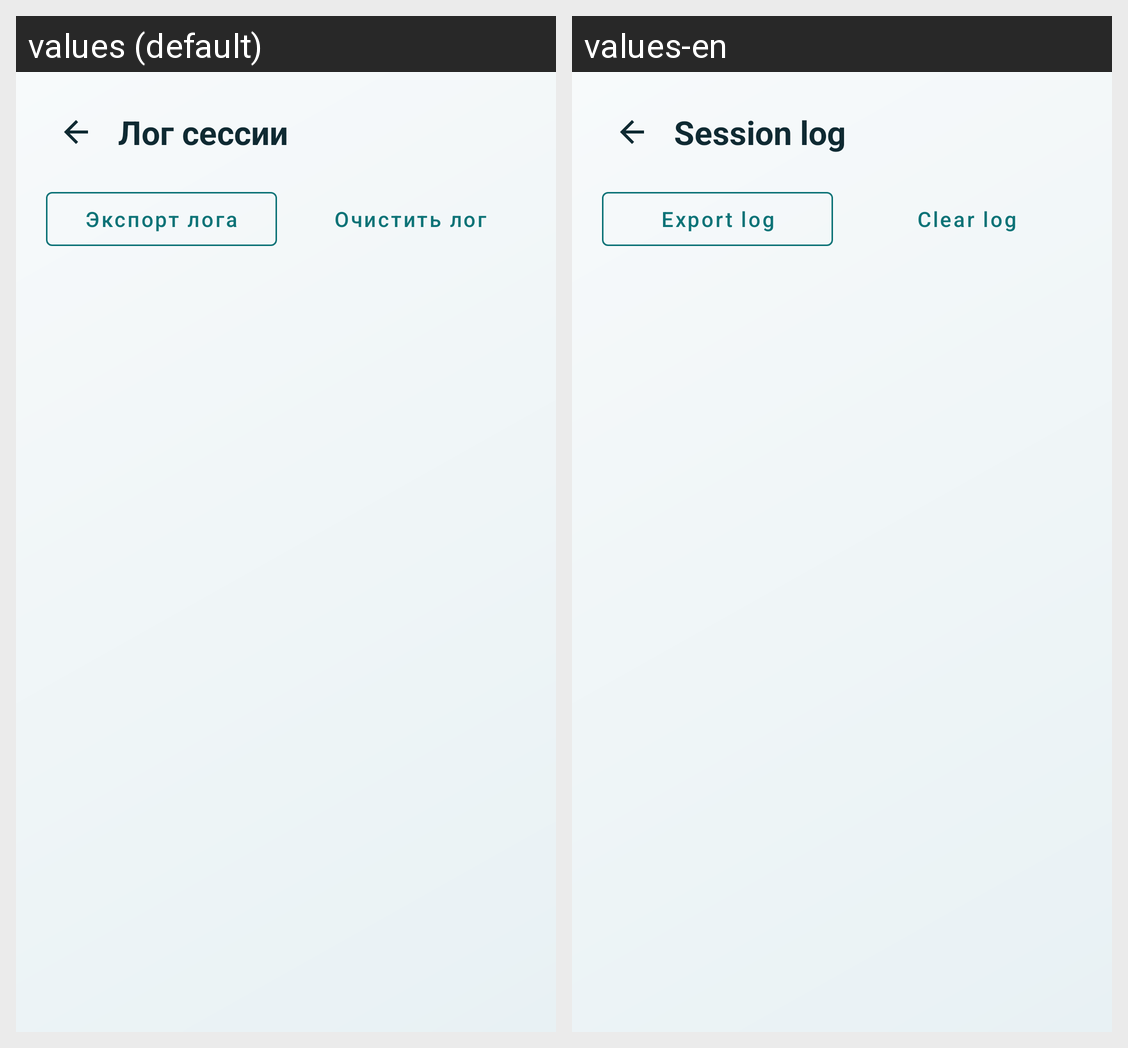

This grid shows one Android layout under two languages. Give, for every string resource on the screen, its name, the default text and each shown locale's text.
Android screen res/layout/activity_session_log.xml rendered under 2 locales, left to right: values (default), values-en. Device: Nexus 5 (rendered at 1080×1920; each locale shown at half size, 540×960, under a caption strip naming it); theme Theme.OpenKerioVpn.
Strings drawn on this screen, with the default value and each locale's value (text and hints the layout hard-codes, and strings that could not be matched under every locale, appear in the picture but are not listed):

settings_logs
  values: Лог сессии
  values-en: Session log

settings_export_log
  values: Экспорт лога
  values-en: Export log

settings_clear_log
  values: Очистить лог
  values-en: Clear log
